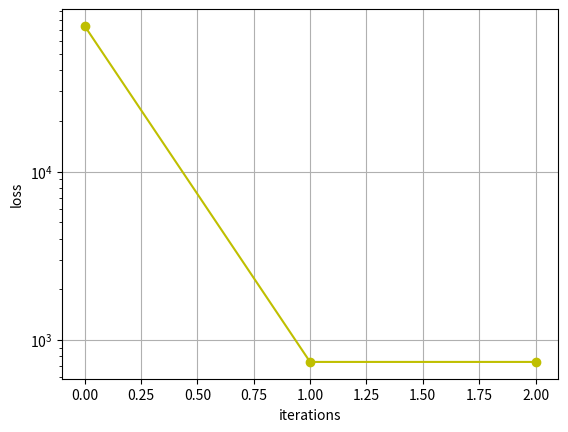

Source code (Python):
# GOAL: fit a nonlinear model parameteried by (l) params that predicts y (R^m) for a given x (R^n)

import numpy as np
from matplotlib import pyplot as plt

np.random.seed(0)

# ====================================================================
# start code custom to each optimization problem

# generating mock dataset
A_true = np.array([[1.4, 2],
                   [1, 1.4],
                   [0.5, 5]])

x_data = [np.random.rand(2, 1) for i in range(5000)]
y_data = [A_true @ x + np.random.multivariate_normal(np.zeros(3), 0.05 * np.eye(3), 1).T for x in x_data]

A_guess = np.array([[0.0, 0.0],
                    [0.0, 0.0],
                    [0.0, 0.0]])

parameters_initial_guess = A_guess.flatten().reshape(-1, 1)

# end code custom to each optimization problem
# ====================================================================


NUM_PARAMS = parameters_initial_guess.size

assert (len(x_data) == len(y_data))
NUM_DATA_POINTS = len(x_data)

X_DIM = x_data[0].size
Y_DIM = y_data[0].size


# ====================================================================
# start code custom to each optimization problem

def model_gradient(params, x_i):
    """
    :param params: vector of parameters that parameterize the model
    :param x_i: a single multidimensional datapoint
    :return: (mxl) gradients of each output entry wrt params
    """
    gradient = np.array([[x_i[0, 0], x_i[1, 0], 0, 0, 0, 0],
                         [0, 0, x_i[0, 0], x_i[1, 0], 0, 0],
                         [0, 0, 0, 0, x_i[0, 0], x_i[1, 0]]])

    assert (gradient.shape == (Y_DIM, NUM_PARAMS))
    return gradient


def model(params, x):
    A = params.reshape(A_guess.shape)
    return A @ x


# end code custom to each optimization problem
# ====================================================================

def model_predict_dataset(params, x):
    """
    :param params: vector of parameters that parameterize the model
    :param x: list of x inputs, each of which has dimension n
    :return: list of y outputs, each of which has dimension m
    """
    return [model(params, x_i) for x_i in x]


def get_residuals(params, y):
    # y_data is a list of numpy arrays, need it to be a complete numpy array though
    y_np_array = np.concatenate(y, axis=0)

    predictions = model_predict_dataset(params, x_data)
    predictions_np_array = np.concatenate(predictions, axis=0)

    residuals = y_np_array - predictions_np_array
    return residuals.flatten().reshape(-1, 1)


def calculate_loss(residuals):
    return (residuals.T @ residuals)[0, 0]


# def plot_prediction(params):
#     y_predicted = model_predict_dataset(params, x_data)
#     plt.plot(x_data[0], y_predicted[0], "r*-")  # prediction
#     plt.scatter(x_data, y_data, color="g", marker="*")  # ground truth
#     plt.show()


def get_jacobian(params, x):
    """
    :param params: vector of parameters that parameterize the model
    :param x: list of x inputs, each of which has dimension n
    :return: Jacobian of the model for each input
    """
    J = np.zeros((NUM_DATA_POINTS * Y_DIM, NUM_PARAMS))
    for i in range(NUM_DATA_POINTS):
        J[Y_DIM * i:Y_DIM * i + Y_DIM] = model_gradient(params, x[i])
    return J


def GaussNewton(init_params, x, y, max_iters, loss_thresh):
    params = init_params

    iteration = 0

    prev_loss = 1e99
    curr_loss = calculate_loss(get_residuals(params, y))

    iterations = [iteration]
    loss_arr = [curr_loss]

    r = get_residuals(params, y)
    while iteration < max_iters and abs(curr_loss - prev_loss) > loss_thresh:
        J = get_jacobian(params, x)
        delta_params = np.linalg.inv(J.T @ J) @ J.T @ r

        params += delta_params
        iteration += 1

        prev_loss = curr_loss
        r = get_residuals(params, y)
        curr_loss = calculate_loss(r)

        iterations.append(iteration)
        loss_arr.append(curr_loss)

    # plot_prediction(params)
    plt.plot(iterations, loss_arr, "yo-")
    plt.yscale('log')
    plt.xlabel("iterations")
    plt.ylabel("loss")
    plt.grid(True)
    plt.show()
    return iteration, params


iterations_took, fitted_params = GaussNewton(parameters_initial_guess, x_data, y_data, 100, 1e-9)
print(fitted_params.reshape(A_guess.shape))
